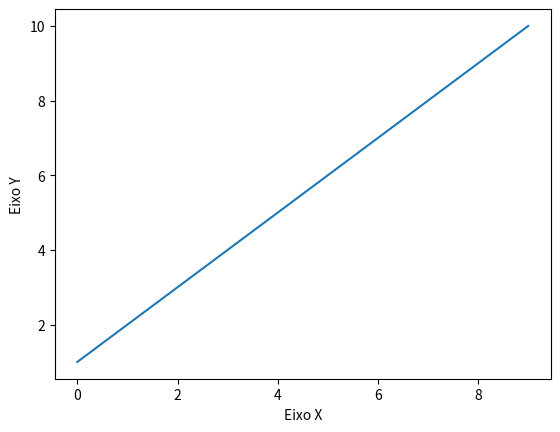

Python code for this plot:
from matplotlib import pyplot as plt
plt.plot ([1,2,3,4,5,6,7,8,9,10]) #Pontos que serão traçados pelo gráfico 
plt.ylabel ('Eixo Y') #nomes para os lados 
plt.xlabel ('Eixo X') #nomes para os lados 
plt.show() #exibe o gráfico 